Photos from the image-classification dataset "custom_dataset" in the GitHub repository presoubieca/leaves. Its 2 classes are: healthy, sick.

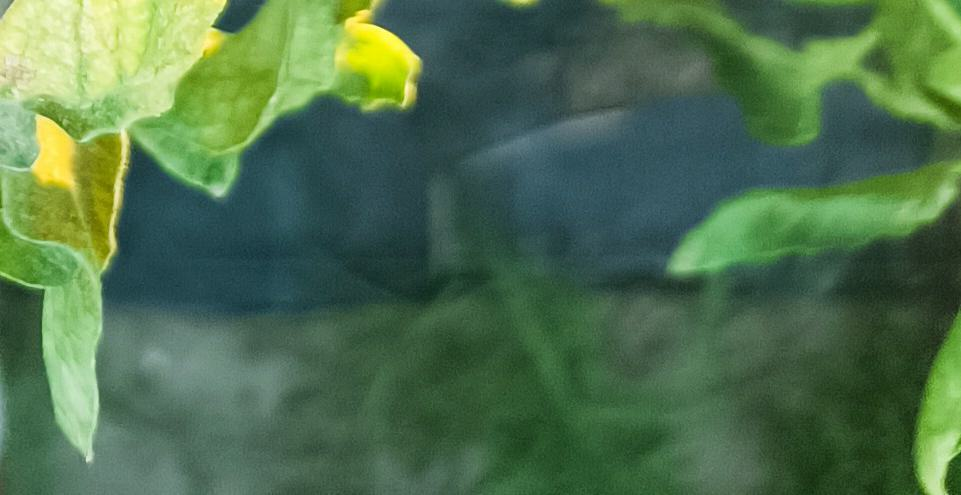
Label: healthy

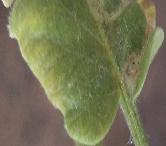
Label: sick

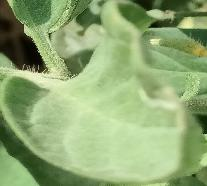
Label: healthy

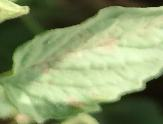
Label: sick

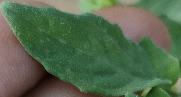
Label: healthy

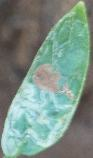
Label: sick
